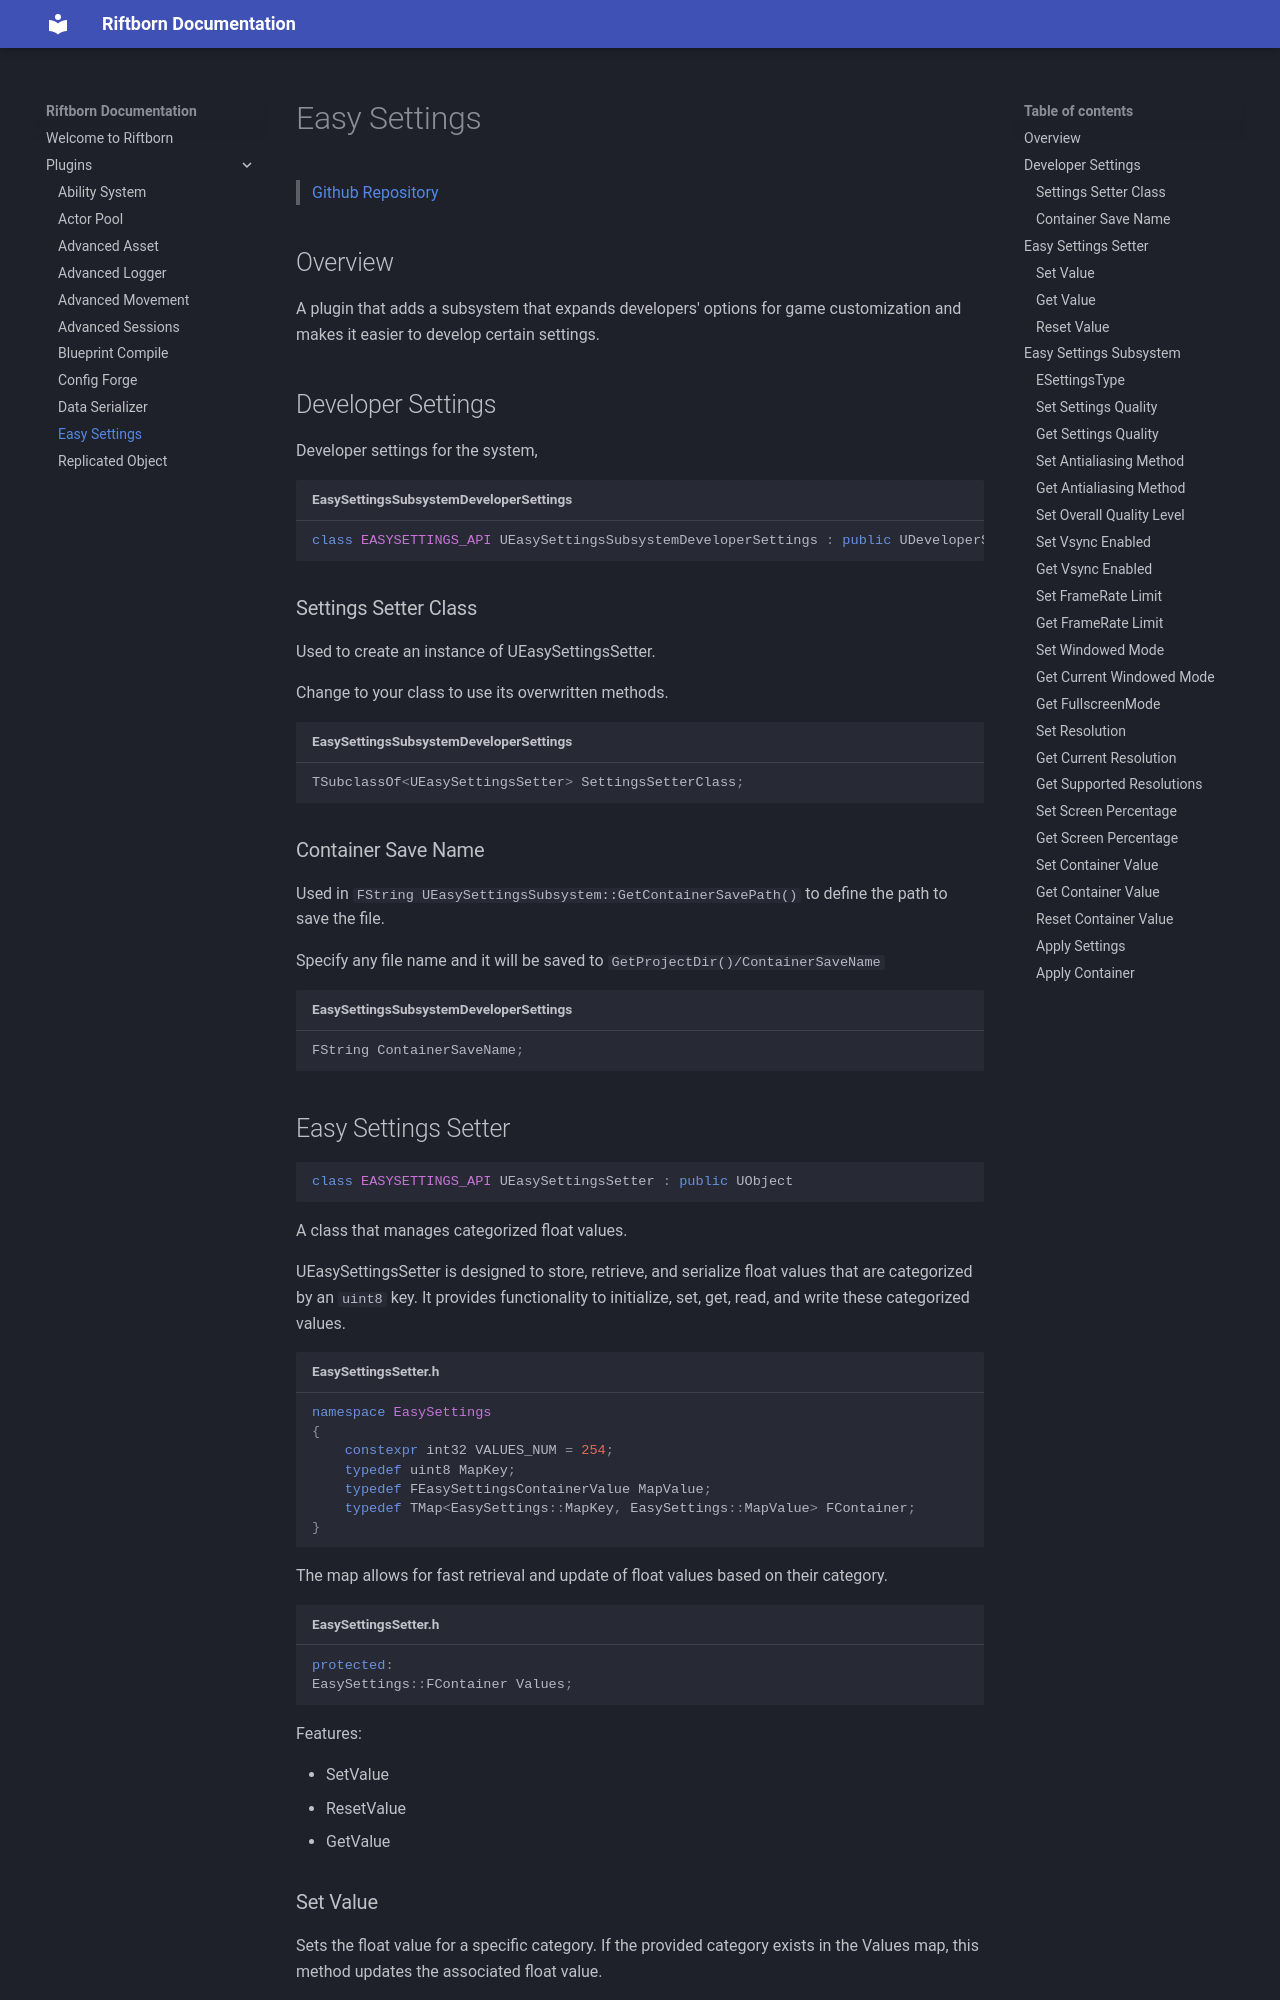

repository: ArtemIyX/riftborn-doc · page: plugins/easy-settings/index.html · generator: mkdocs

# Easy Settings

> [Github Repository](https://github.com/ArtemIyX/EasySettingsUnreal)

## Overview

A plugin that adds a subsystem that expands developers' options for game customization and makes it easier to develop certain settings.

## Developer Settings

Developer settings for the system,

```C++ title="EasySettingsSubsystemDeveloperSettings"
class EASYSETTINGS_API UEasySettingsSubsystemDeveloperSettings : public UDeveloperSettings
```

### Settings Setter Class

Used to create an instance of UEasySettingsSetter.

Change to your class to use its overwritten methods.

```C++ title="EasySettingsSubsystemDeveloperSettings"
TSubclassOf<UEasySettingsSetter> SettingsSetterClass;
```

### Container Save Name

Used in ``FString UEasySettingsSubsystem::GetContainerSavePath()``  to define the path to save the file.

Specify any file name and it will be saved to ``GetProjectDir()/ContainerSaveName``

```C++ title="EasySettingsSubsystemDeveloperSettings"
FString ContainerSaveName;
```

## Easy Settings Setter

```C++
class EASYSETTINGS_API UEasySettingsSetter : public UObject
```

A class that manages categorized float values.

UEasySettingsSetter is designed to store, retrieve, and serialize float values that are categorized by an `uint8` key.
It provides functionality to initialize, set, get, read, and write these categorized values.

```C++ title="EasySettingsSetter.h"
namespace EasySettings
{
	constexpr int32 VALUES_NUM = 254;
	typedef uint8 MapKey;
	typedef FEasySettingsContainerValue MapValue;
	typedef TMap<EasySettings::MapKey, EasySettings::MapValue> FContainer;
}

```

The map allows for fast retrieval and update of float values based on their category.

```C++ title="EasySettingsSetter.h"
protected:
EasySettings::FContainer Values;
```

Features: 

- SetValue
- ResetValue
- GetValue
